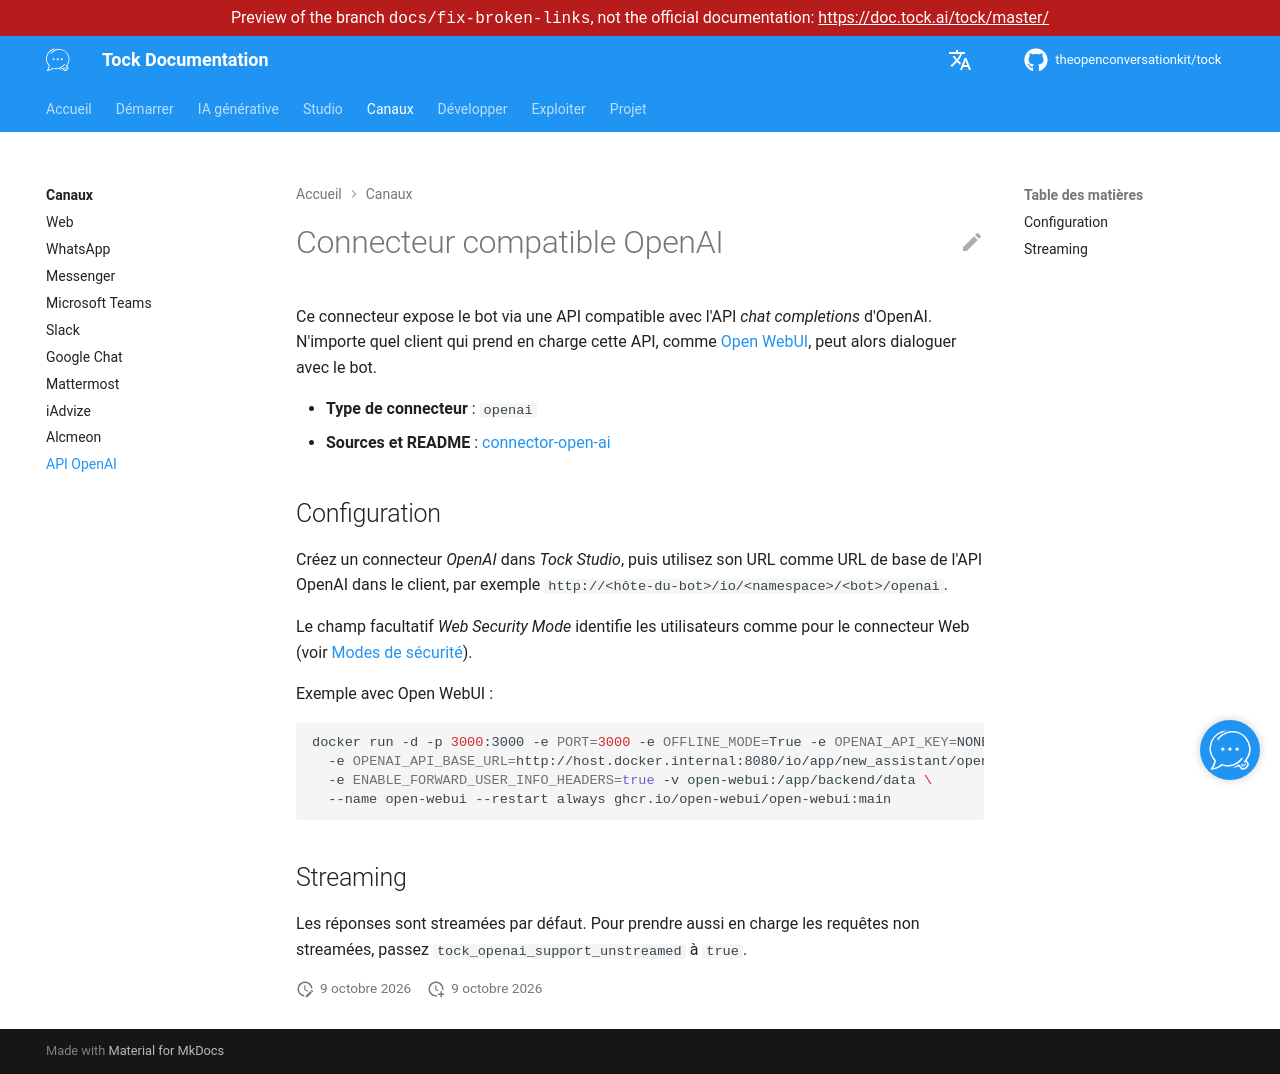

repository: theopenconversationkit/tock · page: preview/docs-fix-broken-links/fr/channels/openai.html · generator: mkdocs

---
title: API OpenAI
description: "Exposer un bot Tock via une API compatible OpenAI chat completions, pour des clients comme Open WebUI."
---

# Connecteur compatible OpenAI

Ce connecteur expose le bot via une API compatible avec l'API _chat completions_ d'OpenAI.
N'importe quel client qui prend en charge cette API, comme [Open WebUI](https://docs.openwebui.com/), peut alors dialoguer avec le bot.

* **Type de connecteur** : `openai`
* **Sources et README** : [connector-open-ai](https://github.com/theopenconversationkit/tock/tree/master/bot/connector-open-ai)

## Configuration

Créez un connecteur _OpenAI_ dans _Tock Studio_, puis utilisez son URL comme URL de base de l'API OpenAI dans le client,
par exemple `http://<hôte-du-bot>/io/<namespace>/<bot>/openai`.

Le champ facultatif _Web Security Mode_ identifie les utilisateurs comme pour le connecteur Web
(voir [Modes de sécurité](web.md#modes-de-securite)).

Exemple avec Open WebUI :

```shell
docker run -d -p 3000:3000 -e PORT=3000 -e OFFLINE_MODE=True -e OPENAI_API_KEY=NONE \
  -e OPENAI_API_BASE_URL=http://host.docker.internal:8080/io/app/new_assistant/openai \
  -e ENABLE_FORWARD_USER_INFO_HEADERS=true -v open-webui:/app/backend/data \
  --name open-webui --restart always ghcr.io/open-webui/open-webui:main
```

## Streaming

Les réponses sont streamées par défaut. Pour prendre aussi en charge les requêtes non streamées, passez
`tock_openai_support_unstreamed` à `true`.
